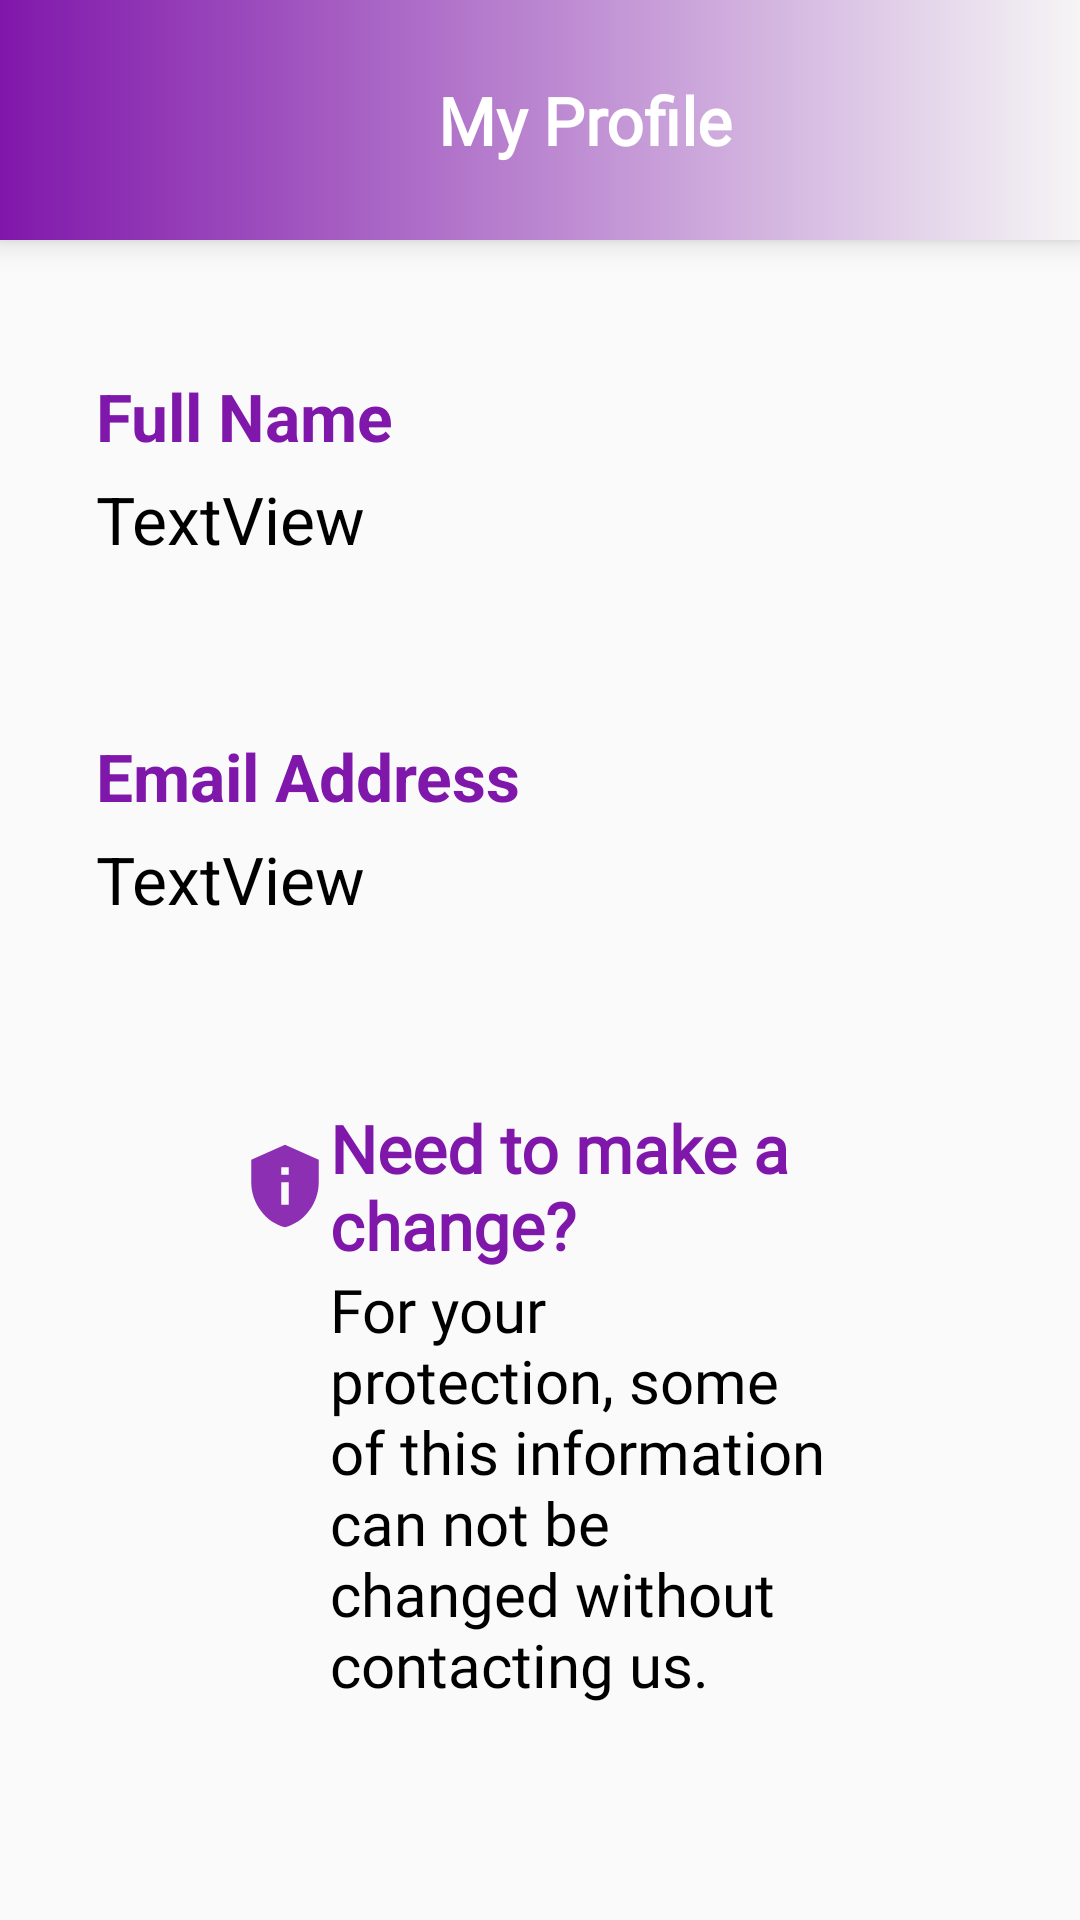

Produce the Android XML layout that renders to this screen, including the resource entries it uses.
<!-- AndroidManifest.xml: application theme Theme.BeBankApp -->
<!-- res/layout/activity_user_details.xml -->
<?xml version="1.0" encoding="utf-8"?>
<androidx.constraintlayout.widget.ConstraintLayout xmlns:android="http://schemas.android.com/apk/res/android"
    xmlns:app="http://schemas.android.com/apk/res-auto"
    xmlns:tools="http://schemas.android.com/tools"
    android:layout_width="match_parent"
    android:layout_height="match_parent"
    tools:context=".UserDetails">
    <LinearLayout
        android:id="@+id/linearLayout2"
        android:layout_width="match_parent"
        android:layout_height="80dp"
        android:background="@drawable/gardient_bar"
        android:orientation="horizontal"
        android:elevation="6dp"
        app:layout_constraintEnd_toEndOf="parent"
        app:layout_constraintStart_toStartOf="parent"
        app:layout_constraintTop_toTopOf="parent">


        <ImageButton
            android:id="@+id/goBack"
            android:layout_width="40dp"
            android:layout_height="match_parent"
            android:layout_marginStart="10dp"
            android:background="@color/transparet"
            app:srcCompat="@drawable/ic_baseline_arrow_back_24" />

        <TextView
            android:id="@+id/welcome"
            android:layout_width="wrap_content"
            android:layout_height="match_parent"
            android:layout_marginEnd="20dp"
            android:layout_weight="1"
            android:fontFamily="@font/abel"
            android:gravity="center"
            android:text="@string/profile"
            android:textColor="@color/white"
            android:textSize="22sp"
            android:textStyle="bold" />
    </LinearLayout>

    <LinearLayout
        android:id="@+id/linearLayout4"
        android:layout_width="match_parent"
        android:layout_height="120dp"
        android:layout_marginStart="32dp"
        android:layout_marginTop="16dp"
        android:layout_marginEnd="32dp"
        android:gravity="center"
        android:orientation="vertical"
        app:layout_constraintEnd_toEndOf="parent"
        app:layout_constraintStart_toStartOf="parent"
        app:layout_constraintTop_toBottomOf="@+id/linearLayout2">

        <TextView
            android:id="@+id/textView5"
            android:layout_width="match_parent"
            android:layout_height="wrap_content"
            android:text="@string/fName"
            android:textSize="22sp"
            android:textColor="@color/purple"
            android:textStyle="bold"
            />

        <TextView
            android:id="@+id/fName"
            android:layout_width="match_parent"
            android:layout_height="wrap_content"
            android:text="TextView"
            android:textSize="22sp"
            android:textColor="@color/black"
            android:layout_marginTop="5dp"/>
    </LinearLayout>

    <LinearLayout
        android:id="@+id/linearLayout5"
        android:layout_width="match_parent"
        android:layout_height="120dp"
        android:layout_marginStart="32dp"
        android:layout_marginEnd="32dp"
        android:orientation="vertical"
        android:gravity="center"
        app:layout_constraintEnd_toEndOf="parent"
        app:layout_constraintStart_toStartOf="parent"
        app:layout_constraintTop_toBottomOf="@+id/linearLayout4">

        <TextView
            android:id="@+id/textView7"
            android:layout_width="match_parent"
            android:layout_height="wrap_content"
            android:text="@string/email"
            android:textSize="22sp"
            android:textColor="@color/purple"
            android:textStyle="bold"/>

        <TextView
            android:id="@+id/email"
            android:layout_width="match_parent"
            android:layout_height="wrap_content"
            android:text="TextView"
            android:textSize="22sp"
            android:textColor="@color/black"
            android:layout_marginTop="5dp"/>
    </LinearLayout>

    <LinearLayout
        android:layout_width="match_parent"
        android:layout_height="wrap_content"
        android:layout_marginStart="80dp"
        android:layout_marginTop="32dp"
        android:layout_marginEnd="80dp"
        android:orientation="vertical"
        app:layout_constraintEnd_toEndOf="parent"
        app:layout_constraintStart_toStartOf="parent"
        app:layout_constraintTop_toBottomOf="@+id/linearLayout5">

        <TextView
            android:id="@+id/textView9"
            android:layout_width="match_parent"
            android:layout_height="wrap_content"
            android:text="@string/ntmChange"
            android:textSize="22sp"
            android:textColor="@color/purple"
            android:textStyle="bold"
            android:fontFamily="@font/abel"
            app:drawableStartCompat="@drawable/ic_baseline_privacy_tip_24"/>

        <TextView
            android:id="@+id/textView10"
            android:layout_width="match_parent"
            android:layout_height="wrap_content"
            android:text="@string/pMessage"
            android:textSize="20sp"
            android:textColor="@color/black"
            android:fontFamily="@font/abel"
            android:layout_marginStart="30dp"/>
    </LinearLayout>

</androidx.constraintlayout.widget.ConstraintLayout>
<!-- resources referenced by this layout -->
<resources>
  <color name="black">#FF000000</color>
  <color name="purple">#8017AB</color>
  <color name="transparet">#00FFFFFF</color>
  <color name="white">#FFFFFFFF</color>
  <!-- drawable gardient_bar (drawable) -->
  <shape xmlns:android="http://schemas.android.com/apk/res/android"
      android:shape="rectangle">
      <gradient
          android:startColor="@color/purple"
          android:endColor="@color/gray"
          android:angle="360"/>
  </shape>
  <!-- drawable ic_baseline_privacy_tip_24 (drawable) -->
  <vector android:alpha="0.9" android:height="30dp" android:tint="@color/purple"
      android:viewportHeight="24" android:viewportWidth="24"
      android:width="30dp" xmlns:android="http://schemas.android.com/apk/res/android">
      <path android:fillColor="@android:color/white" android:pathData="M12,1L3,5v6c0,5.55 3.84,10.74 9,12c5.16,-1.26 9,-6.45 9,-12V5L12,1L12,1zM11,7h2v2h-2V7zM11,11h2v6h-2V11z"/>
  </vector>
  <string name="email">Email Address</string>
  <string name="fName">Full Name</string>
  <string name="ntmChange">Need to make a change?</string>
  <string name="pMessage">For your protection, some of this information can not be changed without contacting us.</string>
  <string name="profile">My Profile</string>
  <style name="Theme.BeBankApp" parent="Theme.AppCompat.Light.NoActionBar">
          
          <item name="colorPrimary">@color/purple</item>
          <item name="colorPrimaryVariant">@color/black</item>
          <item name="colorOnPrimary">@color/white</item>
          
          <item name="colorSecondary">@color/teal_200</item>
          <item name="colorSecondaryVariant">@color/teal_700</item>
          <item name="colorOnSecondary">@color/black</item>
          
          <item name="android:statusBarColor">?attr/colorOnSecondary</item>
          
      </style>
  <color name="gray">#F5F5F5</color>
  <color name="teal_200">#FF03DAC5</color>
  <color name="teal_700">#FFFFFF</color>
</resources>
